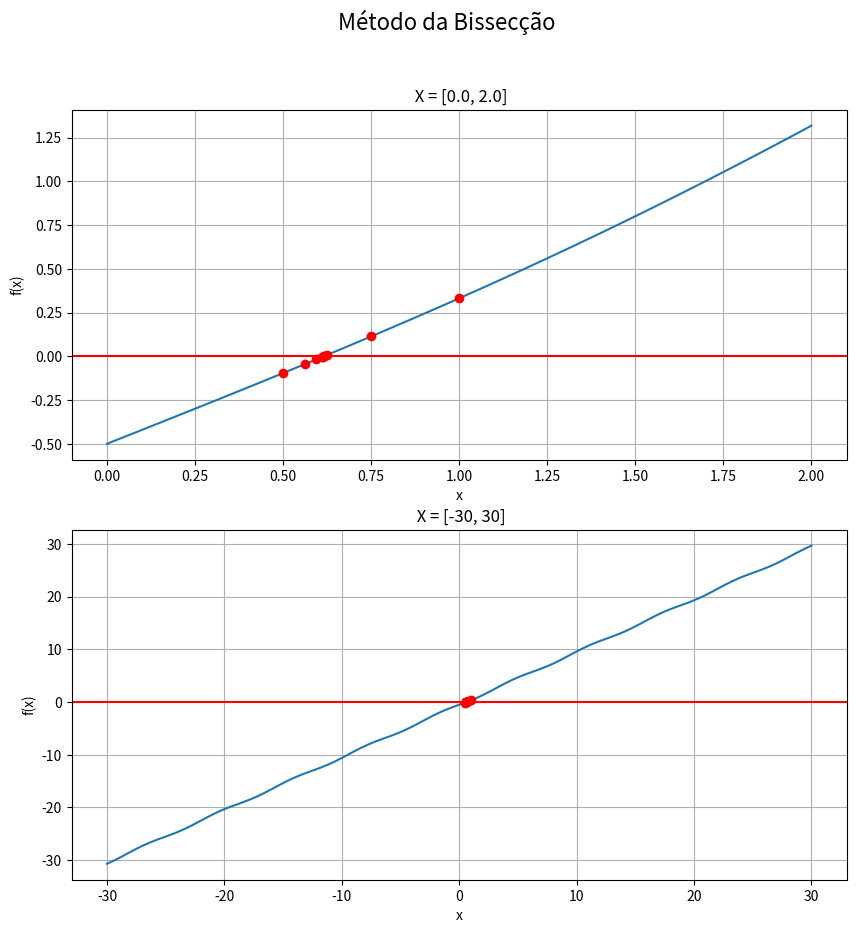

Reproduce this figure in Python.
import numpy as np
import matplotlib.pyplot as plt
from sympy import *

m = lambda x: x - 0.2 * np.sin(x) - 0.5
a = 0.0
b = 2.0
precision = 10**(-3)

arrayX = []
arrayY = []

def showGraphic(f, titulo, x1_start, x1_end, x2_start, x2_end, arrayX, arrayY):
    plt.figure(figsize=(10,10))
    plt.suptitle(titulo, fontsize="16")
    
    plt.subplot(2, 1, 1)
    curva = np.linspace(x1_start, x1_end, 100)
    valores = [f(x) for x in curva]
    plt.plot(curva, valores, linestyle='-')
    plt.plot(arrayX, arrayY, 'ro')
    plt.title(' X = [' + str(x1_start) + ', ' + str(x1_end) + ']')
    plt.xlabel('x')
    plt.ylabel('f(x)')
    plt.axhline(y=0, color='red')
    plt.grid()
    
    plt.subplot(2, 1, 2)
    curva = np.linspace(x2_start, x2_end, 100)
    valores = [f(x) for x in curva]
    plt.plot(curva, valores, linestyle='-')
    plt.plot(arrayX, arrayY, 'ro')
    plt.title(' X = [' + str(x2_start) + ', ' + str(x2_end) + ']')
    plt.xlabel('x')
    plt.ylabel('f(x)')
    plt.axhline(y=0, color='red')
    plt.grid()
    
    plt.show()

def bisect(m, a, b, precision):
    if m(a) * m(b) >= 0:
        print("Bisseção falhou")
        return None
    
    counter = 0
    k = (a + b) / 2
    
    while abs(m(k)) >= precision:
        k = (a + b) / 2
        if m(k) == 0:
            return k
        if m(a) * m(k) < 0:
            b = k
        else:
            a = k
        
        counter += 1
    
        arrayX.append(k)
        arrayY.append(m(k))

    print("Iterações: " + str(counter))
    return k

print(f"" + 30 * "-" + "\n" + "Raiz aproximada: " + str(bisect(m, a, b, precision)) + "\n" + 30 * "-")

showGraphic(m, "Método da Bissecção", a, b, -30, 30, arrayX, arrayY)

# plt.figure(figsize=(10,10))

# x = np.linspace(a, b, 100)
# y = [m(x) for x in x]
# plt.subplot(2, 1, 1)
# plt.plot(x, y, linestyle='-')
# plt.plot(arrayX, arrayY, 'ro')
# plt.xlabel('x')
# plt.ylabel('m(x)')
# plt.axhline(y=0, color='red')
# plt.title('Método da Bissecção [a (0.0), b (2.0)]')
# plt.grid()            

# x = np.linspace(-30, 30, 100)
# y = [m(x) for x in x]
# plt.subplot(2, 1, 2)
# plt.plot(x, y, linestyle='-')
# plt.plot(arrayX, arrayY, 'ro')
# plt.xlabel('x')
# plt.ylabel('m(x)')
# plt.axhline(y=0, color='red')
# plt.title('Método da Bissecção [-30, +30]')
# plt.grid()

# plt.subplots_adjust(hspace=0.2)
# plt.show()
    
    
    
